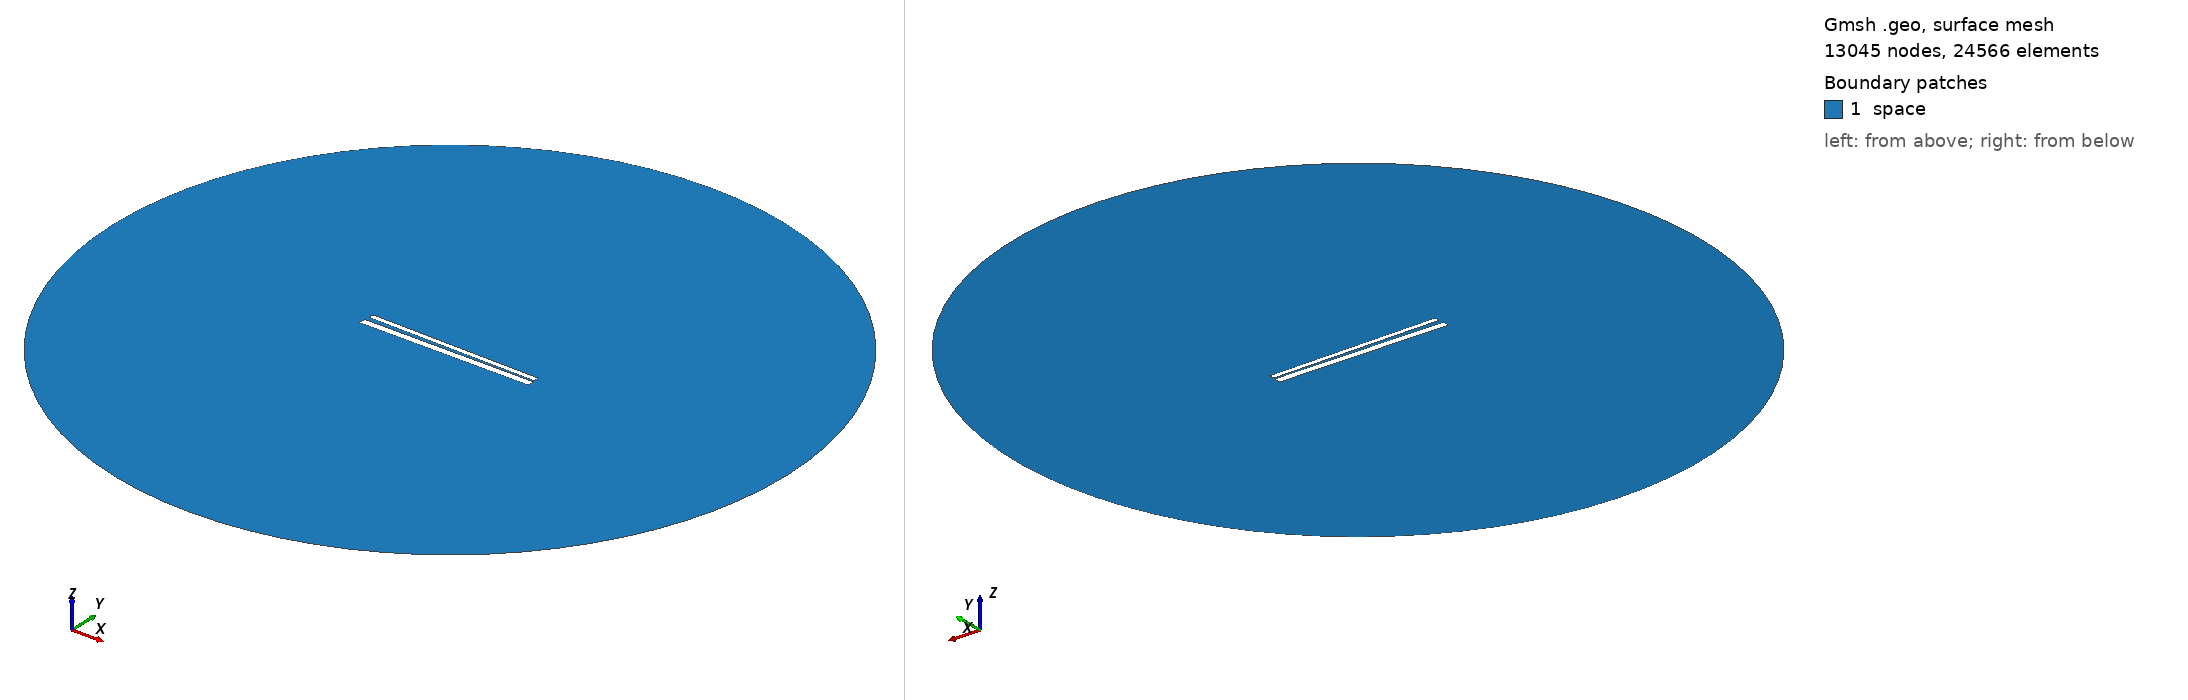

Gmsh geometry script, surface-meshed: 13045 nodes, 24566 surface elements. Boundary patches (legend numbers): 1 space. Left view from above one corner, right view from below the opposite corner. Legend entries are the model's physical surfaces. The drawing asked Gmsh for element sizes between 1% and 20% of the model's largest extent; the script's own settings can give other sizes.

=== 610.geo (drawn) ===
// Set the geometry kernel
SetFactory("OpenCASCADE");

//---------------------------------------
// Rectangles
//---------------------------------------

// Rectangle 1 (top)
Point(1) = {-49.56666666666667, 1.1833333333333333, 0, 1.0};
Point(2) = {49.56666666666667, 1.1833333333333333, 0, 1.0};
Point(3) = {49.56666666666667, 4.316666666666666, 0, 1.0};
Point(4) = {-49.56666666666667, 4.316666666666666, 0, 1.0};

Line(1) = {1, 2};
Line(2) = {2, 3};
Line(3) = {3, 4};
Line(4) = {4, 1};

Line Loop(1) = {1, 2, 3, 4};
Plane Surface(1) = {1};

Rotate { {0, 0, 1}, {0,  0.75,  0}, -0.017 } {
  Surface{1};
}

// Rectangle 2 (bottom)
Point(5) = {-50,-0.75, 0, 1.0};
Point(6) = { 50,-0.75, 0, 1.0};
Point(7) = { 50,-4.75, 0, 1.0};
Point(8) = {-50,-4.75, 0, 1.0};

Line(5) = {5, 6};
Line(6) = {6, 7};
Line(7) = {7, 8};
Line(8) = {8, 5};

Line Loop(2) = {5, 6, 7, 8};
Plane Surface(2) = {2}; 


//---------------------------------------
// Circle
//---------------------------------------

// Define points
Point(9) = {0, 0, 0};        // Center
Point(10) = {200, 0, 0};     // Start point
Point(11) = {0, 200, 0};     // 90 degrees
Point(12) = {-200, 0, 0};    // 180 degrees
Point(13) = {0, -200, 0};    // 270 degrees

// Define circle arcs (each needs start, center, end)
Circle(9) = {10, 9, 11};
Circle(10) = {11, 9, 12};
Circle(11) = {12, 9, 13};
Circle(12) = {13, 9, 10};

// Define curve loop and surface if needed
Curve Loop(3) = {9, 10, 11, 12};
Surface(3) = {3};

// Subtract Rectangles from Circle
BooleanDifference{ Surface{3}; Delete; }{ Surface{1}; Surface{2}; Delete; }

//---------------------------------------
// Transfinite Lines and Surface
//---------------------------------------
r = 7;
Transfinite Line {1, 3} = 50*r Using Progression 1;
Transfinite Line {2, 4} = 2*r Using Progression 1;
Transfinite Line {5, 7} = 50*r Using Progression 1;
Transfinite Line {6, 8} = 2*r Using Progression 1;
Transfinite Line {9, 10, 11, 12} = 20 Using Progression 1;

//---------------------------------------
// Define Physical Groups
//---------------------------------------                

//--- Physical Curves
// Physical groups for boundaries
Physical Line("force_segment", 10) = {1};
Physical Line("upper_plate", 11) = {2, 3, 4};
Physical Line("lower_plate", 12) = {5, 6, 7, 8};
Physical Line("boundary", 20) = {9, 10, 11, 12};

//--- Physical Surfaces
Physical Surface("space", 30) = {3};

//---------------------------------------
// 6. Generate the Mesh
//---------------------------------------
Mesh 2;  // 2D mesh generation
